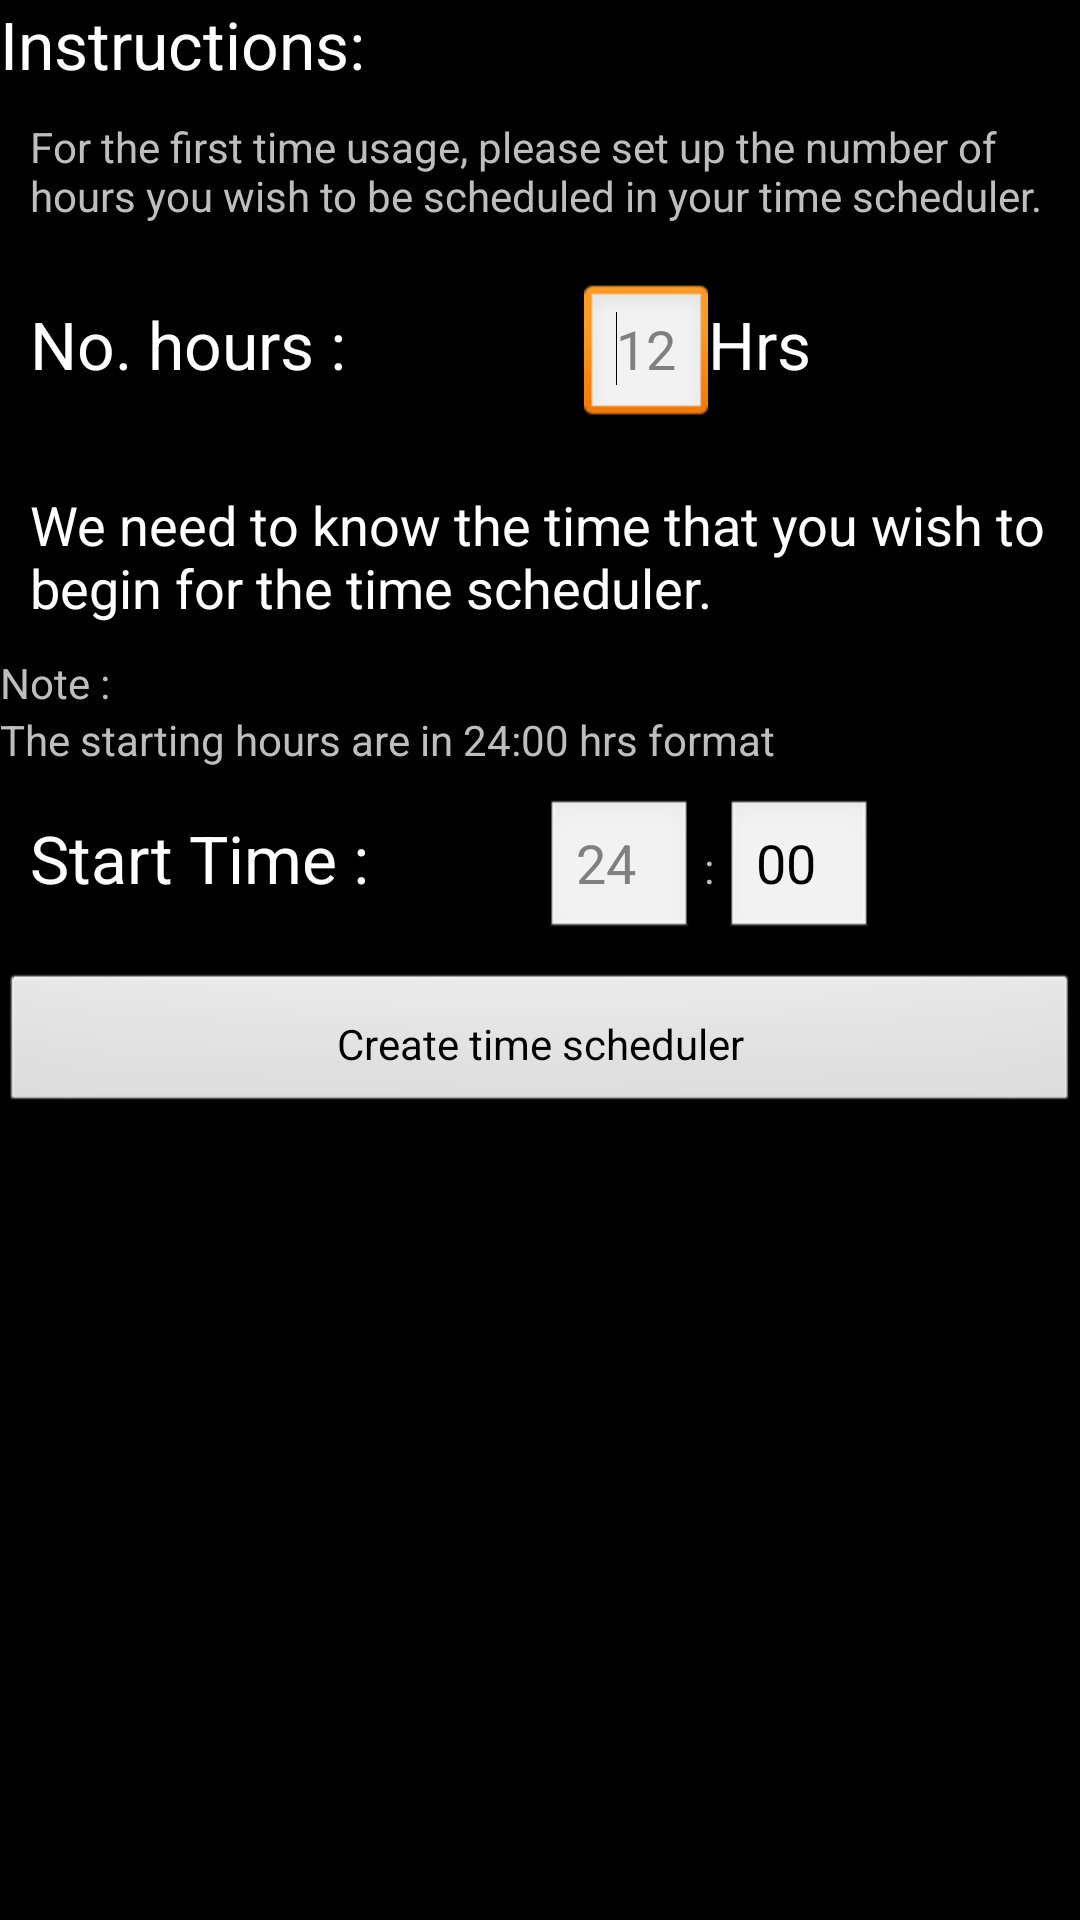

The Android layout XML behind this screen, and the referenced resources:
<!-- AndroidManifest.xml: application theme android:Theme.NoTitleBar -->
<!-- res/layout/firstimecreate.xml -->
<?xml version="1.0" encoding="utf-8"?>
<ScrollView 
 xmlns:android="http://schemas.android.com/apk/res/android"
 android:layout_width="wrap_content" 
 android:layout_height="wrap_content">
<LinearLayout
  android:orientation="vertical"
  android:layout_width="match_parent"
  android:layout_height="match_parent">
    <TextView 
    android:layout_height="wrap_content"
    android:textAppearance="?android:attr/textAppearanceLarge"  
    android:text="Instructions: " 
    android:layout_width="wrap_content" 
    android:id="@+id/textView1"/>
        <TextView 
    android:layout_height="wrap_content"
    android:textAppearance="?android:attr/textAppearanceSmall"  
    android:text="For the first time usage, please set up the number of hours you wish to be scheduled in your time scheduler." 
    android:layout_width="wrap_content" 
    android:id="@+id/textView1" android:padding="10dp"/>
    <LinearLayout 
    android:layout_height="wrap_content" 
    android:layout_width="match_parent" 
    android:id="@+id/LinearLayout01"
    android:padding="10dp" 
    android:weightSum="1">
    <TextView 
        android:layout_height="wrap_content" 
        android:textAppearance="?android:attr/textAppearanceLarge" 
        android:text="No. hours :" 
        android:layout_width="wrap_content" 
        android:id="@+id/TextView01"
        android:layout_weight="0.5"
        />
        <EditText 
        android:layout_height="wrap_content" 
        android:inputType="number"  
        android:hint="12"
        android:layout_width="wrap_content" 
        android:autoText="false" 
        android:numeric="integer" 
        android:maxLength="2" android:id="@+id/ftcet1">
            <requestFocus></requestFocus>
        </EditText>
         <TextView 
         android:layout_height="wrap_content" 
         android:textAppearance="?android:attr/textAppearanceLarge" 
         android:text="Hrs" 
         android:layout_width="wrap_content" 
         android:id="@+id/TextView02"
         android:layout_weight="0.2"
        />
       
    </LinearLayout>
    <TextView 
    android:layout_height="wrap_content" 
    android:textAppearance="?android:attr/textAppearanceMedium" 
    android:text="We need to know the time that you wish to begin for the time scheduler." 
    android:padding="10dp" 
    android:layout_width="wrap_content" android:id="@+id/TextView03"/>
    
    <TextView 
    android:layout_height="wrap_content" 
    android:textAppearance="?android:attr/textAppearanceSmall" 
    android:text="Note :" 
    android:layout_width="wrap_content"/>
    
    
    <TextView 
    android:layout_height="wrap_content" 
    android:textAppearance="?android:attr/textAppearanceSmall" 
    android:text="The starting hours are in 24:00 hrs format"  
    android:layout_width="wrap_content"/>
    
    <LinearLayout 
    android:layout_height="wrap_content" 
    android:layout_width="match_parent" 
    android:id="@+id/LinearLayout02"
    android:padding="10dp"
    android:weightSum="1">
        
        <TextView
        android:layout_weight="0.5" 
        android:layout_height="wrap_content" 
        android:textAppearance="?android:attr/textAppearanceLarge" 
        android:text="Start Time :" 
        android:layout_width="wrap_content"/>
        
        <EditText 
        android:layout_height="wrap_content" 
        android:hint="24" 
        android:inputType="number" 
        android:layout_width="50dp" 
        android:autoText="false"
        android:numeric="integer" 
        android:maxLength="2" android:id="@+id/ftcet2">
        </EditText>
        <TextView 
        android:layout_height="wrap_content" 
        android:text=" : " 
        android:layout_width="wrap_content"
        />
        <EditText 
        android:layout_height="wrap_content" 
        android:text="00" 
        android:inputType="number" 
        android:layout_width="50dp" 
        android:editable="false" 
        android:clickable="false" 
        android:focusable="false" 
        android:focusableInTouchMode="false" 
        android:freezesText="true" 
        android:longClickable="false"/>
    </LinearLayout>
    <Button 
    android:padding="10dp"
    android:layout_height="wrap_content" 
    android:layout_width="match_parent" 
    android:text="Create time scheduler" android:id="@+id/ftcbtn1"/>
 </LinearLayout>
    </ScrollView>
<!-- resources referenced by this layout -->
<resources>

</resources>
